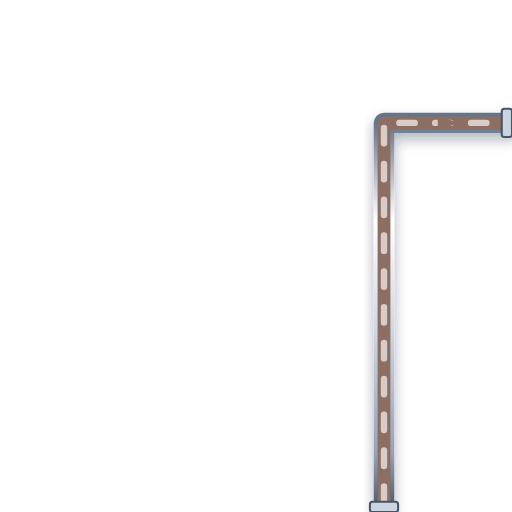
t = 0.00 s
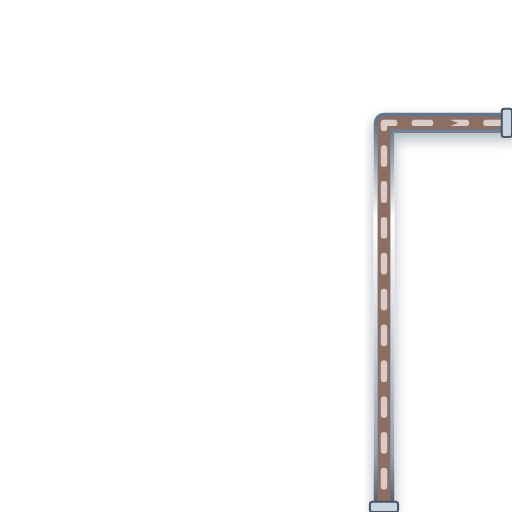
t = 0.20 s
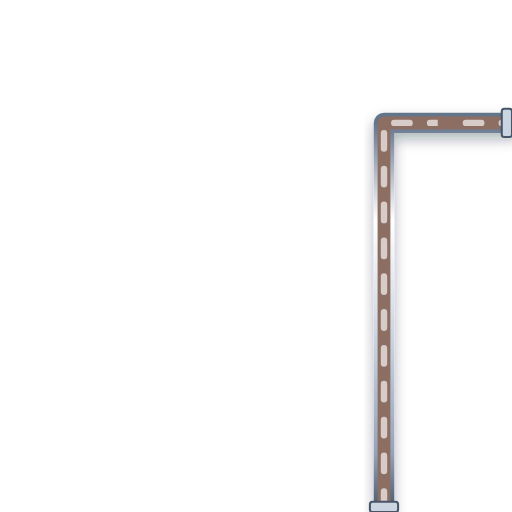
t = 0.40 s
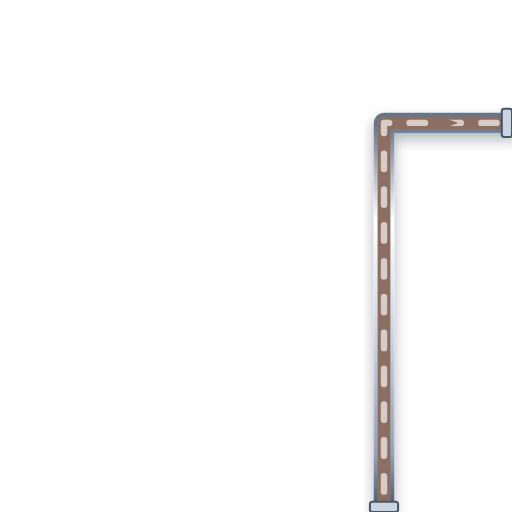
t = 0.60 s

The animated SVG that drew these frames (rendered in a browser with its animation timeline set to each time). Animation: 1 CSS @keyframes rule; one cycle of 0.80 s, repeats indefinitely.

<svg xmlns="http://www.w3.org/2000/svg" viewBox="0 0 200 200" width="200" height="200">
  <defs>
    <style>
      @keyframes p-flow-anim {
        from { stroke-dashoffset: 24; } to { stroke-dashoffset: 0; }
      }
      .anim-p-flow {
        stroke-dasharray: 6 8;
        animation: p-flow-anim 0.8s linear infinite;
      }
    </style>
    <filter id="ssPipeShadow" x="-15%" y="-15%" width="130%" height="130%">
      <feDropShadow dx="0" dy="2.5" stdDeviation="2.5" flood-color="#0f172a" flood-opacity="0.32" />
    </filter>
    <linearGradient id="ssPipeGradH" x1="0%" y1="0%" x2="0%" y2="100%">
      <stop offset="0%" stop-color="#64748b" /><stop offset="25%" stop-color="#ffffff" />
      <stop offset="55%" stop-color="#cbd5e1" /><stop offset="85%" stop-color="#94a3b8" /><stop offset="100%" stop-color="#475569" />
    </linearGradient>
  </defs>

  <!-- Stainless Steel 316 Outer Casing (8px with 3D Drop Shadow) -->
  <path d="M 150 200 L 150 48 L 200 48" stroke="url(#ssPipeGradH)" stroke-width="8" fill="none" stroke-linecap="round" stroke-linejoin="round" filter="url(#ssPipeShadow)"/>

  <!-- Process Fluid Core (5px) -->
  <path d="M 150 200 L 150 48 L 200 48" stroke="#8D6E63" stroke-width="5" fill="none" stroke-linecap="round" stroke-linejoin="round"/>

  <!-- Animated Fluid Flow Stream Dashes (2.5px) -->
  <path d="M 150 200 L 150 48 L 200 48" stroke="#D7CCC8" stroke-width="2.5" fill="none" stroke-linejoin="round" stroke-linecap="round" class="anim-p-flow"/>

  <!-- Directional Flow Arrow -->
  <polygon points="171,45 179,48 171,51" fill="#8D6E63" />

  <!-- ANSI Flange Connection Collars -->
  <rect x="144.5" y="196" width="11" height="4" rx="1" fill="#cbd5e1" stroke="#475569" stroke-width="0.8"/>
  <rect x="196" y="42.5" width="4" height="11" rx="1" fill="#cbd5e1" stroke="#475569" stroke-width="0.8"/>
</svg>
